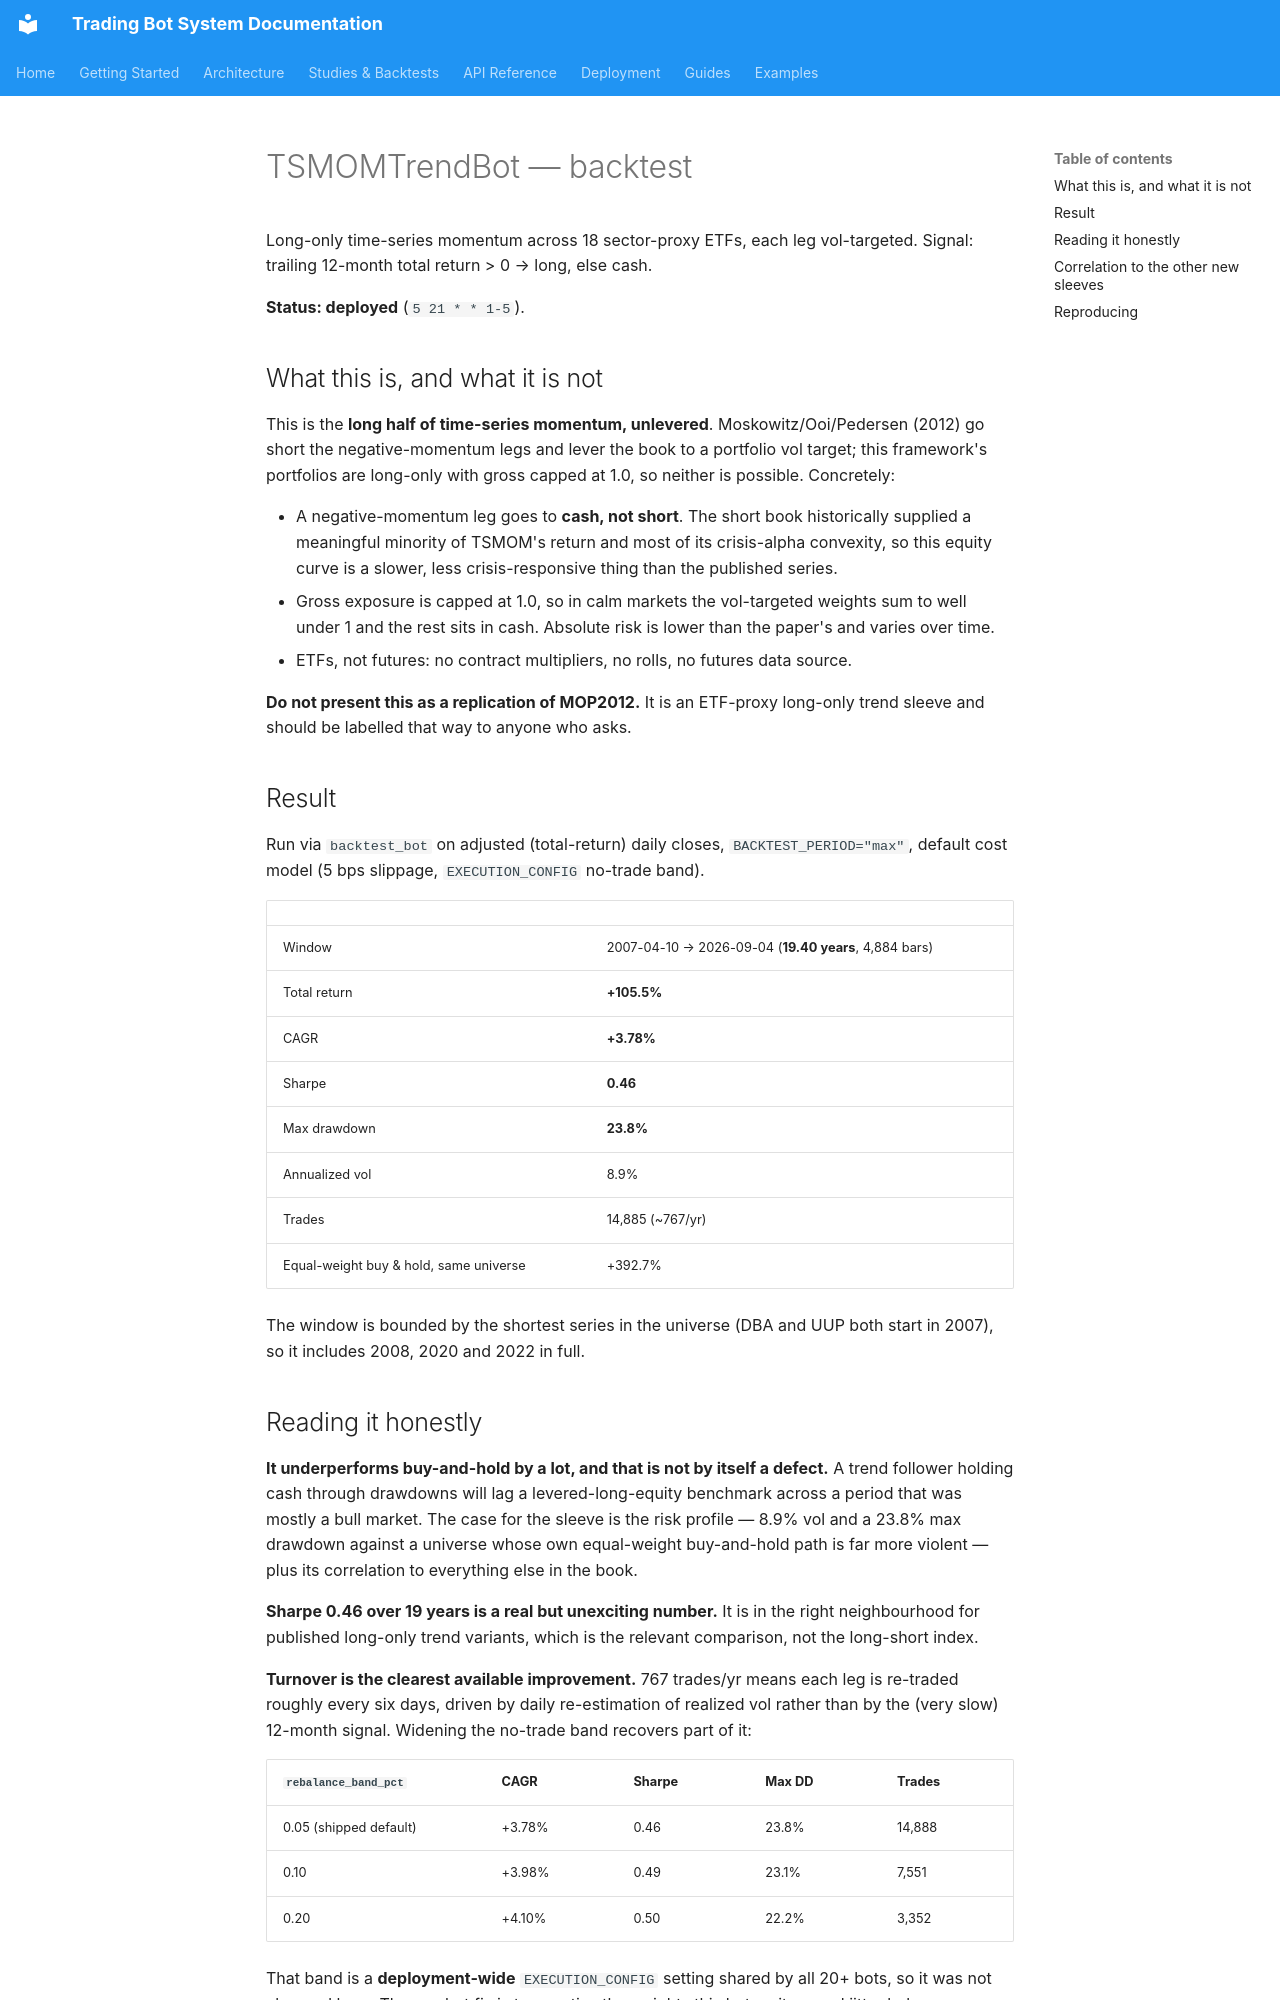

repository: JustinGuese/python_tradingbot_framework · page: backtests/tsmomtrendbot/index.html · generator: mkdocs

# TSMOMTrendBot — backtest

Long-only time-series momentum across 18 sector-proxy ETFs, each leg vol-targeted.
Signal: trailing 12-month total return > 0 → long, else cash.

**Status: deployed** (`5 21 * * 1-5`).

## What this is, and what it is not

This is the **long half of time-series momentum, unlevered**. Moskowitz/Ooi/Pedersen
(2012) go short the negative-momentum legs and lever the book to a portfolio vol
target; this framework's portfolios are long-only with gross capped at 1.0, so
neither is possible. Concretely:

- A negative-momentum leg goes to **cash, not short**. The short book historically
  supplied a meaningful minority of TSMOM's return and most of its crisis-alpha
  convexity, so this equity curve is a slower, less crisis-responsive thing than
  the published series.
- Gross exposure is capped at 1.0, so in calm markets the vol-targeted weights sum
  to well under 1 and the rest sits in cash. Absolute risk is lower than the
  paper's and varies over time.
- ETFs, not futures: no contract multipliers, no rolls, no futures data source.

**Do not present this as a replication of MOP2012.** It is an ETF-proxy long-only
trend sleeve and should be labelled that way to anyone who asks.

## Result

Run via `backtest_bot` on adjusted (total-return) daily closes, `BACKTEST_PERIOD="max"`,
default cost model (5 bps slippage, `EXECUTION_CONFIG` no-trade band).

| | |
|---|---|
| Window | 2007-04-10 → 2026-09-04 (**19.40 years**, 4,884 bars) |
| Total return | **+105.5%** |
| CAGR | **+3.78%** |
| Sharpe | **0.46** |
| Max drawdown | **23.8%** |
| Annualized vol | 8.9% |
| Trades | 14,885 (~767/yr) |
| Equal-weight buy & hold, same universe | +392.7% |

The window is bounded by the shortest series in the universe (DBA and UUP both
start in 2007), so it includes 2008, 2020 and 2022 in full.
